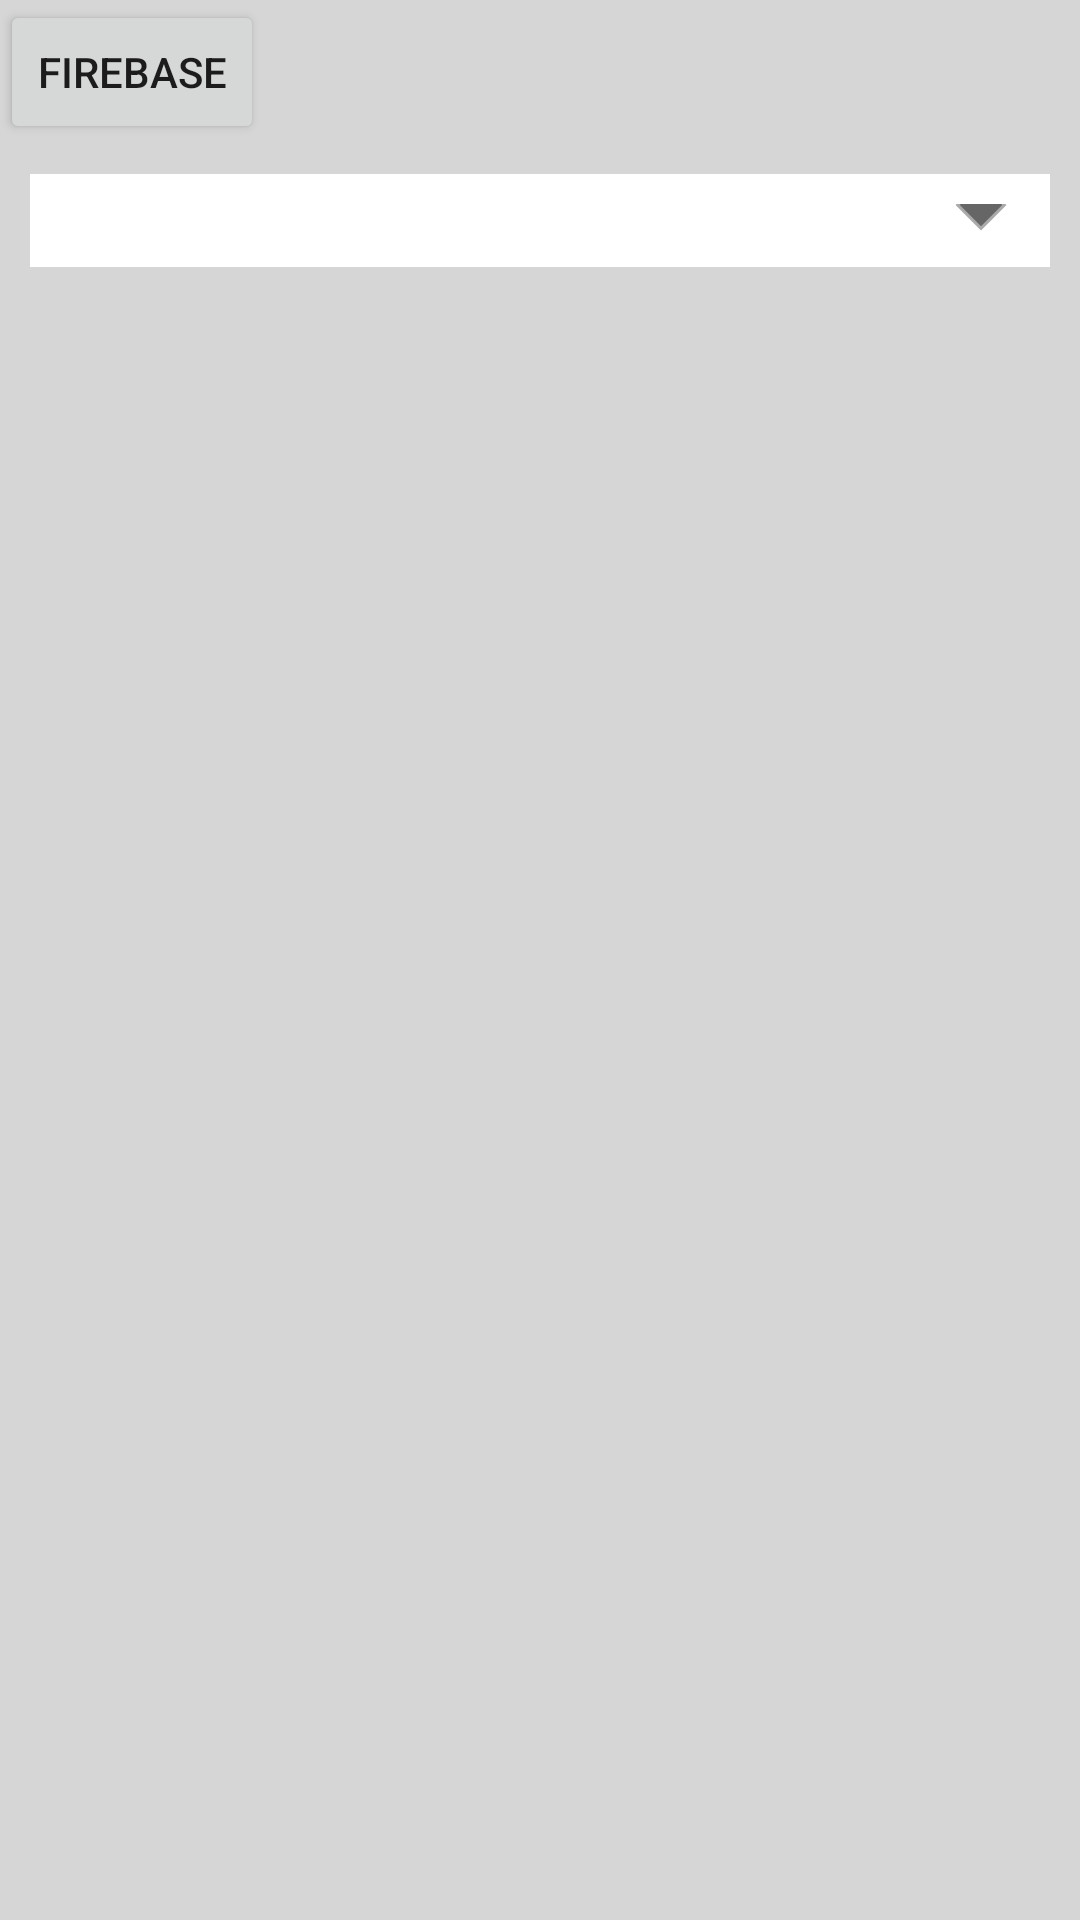

Produce the Android XML layout that renders to this screen, including the resource entries it uses.
<!-- AndroidManifest.xml: application theme AppTheme -->
<!-- res/layout/activity_main.xml -->
<?xml version="1.0" encoding="utf-8"?>
<LinearLayout xmlns:android="http://schemas.android.com/apk/res/android"
    xmlns:app="http://schemas.android.com/apk/res-auto"
    xmlns:tools="http://schemas.android.com/tools"
    android:layout_width="match_parent"
    android:orientation="vertical"
    android:background="#d6d6d6"
    android:layout_height="match_parent"
    tools:context=".MainActivity">

    <Button
        android:layout_width="wrap_content"
        android:id="@+id/btnFirebase"
        android:layout_height="wrap_content"
        android:text="FIREBASE"/>

    <Spinner
        android:id="@+id/spinner"
        android:layout_width="match_parent"
        app:layout_constraintTop_toTopOf="parent"
        android:padding="5dp"
        android:background="@drawable/spinner_bg"
        android:layout_marginStart="10dp"
        android:layout_marginEnd="10dp"
        android:layout_marginTop="10dp"
        android:layout_height="wrap_content" />

    <ProgressBar
        android:layout_width="wrap_content"
        android:layout_height="wrap_content"
        android:id="@+id/progressbar"
        android:visibility="gone"
        android:layout_gravity="center|center_horizontal"/>

    <androidx.recyclerview.widget.RecyclerView
        android:layout_width="match_parent"
        android:id="@+id/recyclerView"
        android:layout_marginTop="10dp"
        android:layout_height="wrap_content"
        app:layout_constraintBottom_toBottomOf="parent"
        app:layout_constraintTop_toBottomOf="@id/spinner"/>

</LinearLayout>
<!-- resources referenced by this layout -->
<resources>
  <!-- drawable spinner_bg (drawable) -->
  <?xml version="1.0" encoding="utf-8"?>
  <layer-list xmlns:android="http://schemas.android.com/apk/res/android">
      <item>
          <color android:color="@android:color/white" />
      </item>
      <item android:gravity="center_vertical|right" android:right="8dp">
          <layer-list>
              <item android:width="12dp" android:height="12dp" android:gravity="center" android:bottom="10dp">
                  <rotate
                      android:fromDegrees="45"
                      android:toDegrees="45">
                      <shape android:shape="rectangle">
                          <solid android:color="#666666" />
                          <stroke android:color="#aaaaaa" android:width="1dp"/>
                      </shape>
                  </rotate>
              </item>
              <item android:width="30dp" android:height="10dp" android:bottom="21dp" android:gravity="center">
                  <shape android:shape="rectangle">
                      <solid android:color="@android:color/white"/>
                      <corners android:radius="10dp"/>
                  </shape>
              </item>
          </layer-list>
      </item>
  </layer-list>
  <style name="AppTheme" parent="Theme.AppCompat.DayNight.DarkActionBar">
          
          <item name="colorPrimary">@color/colorPrimary</item>
          <item name="colorPrimaryDark">@color/colorPrimaryDark</item>
          <item name="fontFamily">sans-serif-medium</item>
          <item name="toolbarStyle">@style/toolbarStyle1</item>
          <item name="colorAccent">@color/colorAccent</item>
      </style>
  <color name="colorPrimary">#ffde03</color>
  <color name="colorPrimaryDark">#9b870c</color>
  <style name="toolbarStyle1" parent="@style/TextAppearance.AppCompat.Widget.ActionBar.Title">
          <item name="android:textColor">@android:color/black</item>
      </style>
  <color name="colorAccent">#0336ff</color>
</resources>
